pico-8 play session: hold ← + tap ❎, after a click and taps of 🅾, ❎, 🅾+❎, 🅾 in the second before t = 0

[t = 4 s] hold ← ~4s, tap ❎ ~7×
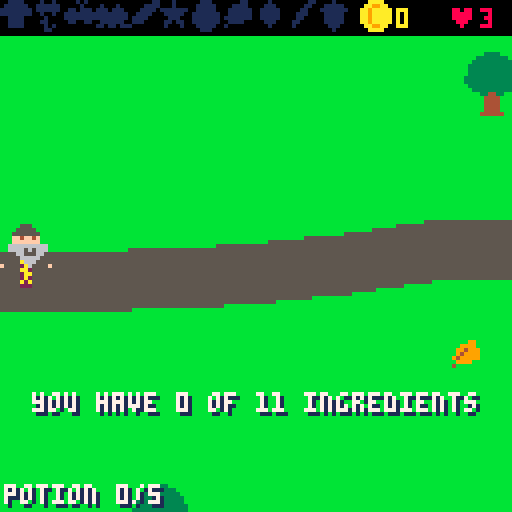

pico-8 cartridge
version 42
__lua__
-- potion master
-- go around and find 11
-- ingredients for your potion.
-- find money and go to the store
-- for the ones you can't find.
-- when you have all 11, press x:
-- the potion makes something
-- that helps you... or it makes
-- evil spirits!

function _init()
 ww=512 wh=384
 names={"mushroom","flower","berries","frog",
  "feather","star","egg","leaf","crystal",
  "carrot","acorn"}
 store={x=398,y=246,w=23,h=19}
 road={}
 addroad({{-8,70},{60,70},{140,58},{210,90},
  {250,150},{270,220},{330,276},{409,276}})
 addroad({{250,150},{320,122},{400,112},
  {460,62},{520,50}})
 addroad({{270,220},{220,282},{150,300},
  {90,350},{60,392}})
 trees={}
 srand(11)
 local tries=0
 while #trees<46 and tries<2000 do
  tries+=1
  local t={x=flr(rnd(ww-16)),y=10+flr(rnd(wh-28))}
  local ok=not near_road(t.x+8,t.y+14,17)
   and not (t.x>store.x-30 and t.x<store.x+40
    and t.y>store.y-30 and t.y<store.y+40)
  for o in all(trees) do
   if abs(o.x-t.x)<18 and abs(o.y-t.y)<14 then ok=false end
  end
  if ok then add(trees,t) end
 end
 srand(t()*1000+stat(95)+stat(94)*60)
 state="title"
 msg="" msgt=0
end

-- smooth the corners, then drop
-- a dot every few pixels
function addroad(p)
 for n=1,3 do
  local q={p[1]}
  for i=1,#p-1 do
   local a,b=p[i],p[i+1]
   add(q,{a[1]*0.75+b[1]*0.25,a[2]*0.75+b[2]*0.25})
   add(q,{a[1]*0.25+b[1]*0.75,a[2]*0.25+b[2]*0.75})
  end
  add(q,p[#p])
  p=q
 end
 for i=1,#p-1 do
  local a,b=p[i],p[i+1]
  local dx,dy=b[1]-a[1],b[2]-a[2]
  local n=max(1,flr(max(abs(dx),abs(dy))/3))
  for k=0,n-1 do
   add(road,{x=a[1]+dx*k/n,y=a[2]+dy*k/n})
  end
 end
end

function near_road(x,y,d)
 for r in all(road) do
  if abs(r.x-x)<d and abs(r.y-y)<d then return true end
 end
 return false
end

function new_game()
 lives=3
 coins=0
 potions=0
 bad=0
 boots=false compass=false magnet=false
 spirits={}
 pl={x=20,y=56,face=1,hurt=0,walk=0}
 for i=1,2 do roamer() end
 new_round()
 state="play"
 say("find 11 ingredients!",90)
end

-- 8 ingredients are out in the
-- world, 3 are only at the store
function new_round()
 have={}
 cnt=0
 items={}
 stock={}
 local order={}
 for i=1,11 do add(order,i) end
 for i=11,2,-1 do
  local j=flr(rnd(i))+1
  order[i],order[j]=order[j],order[i]
 end
 for i=1,11 do
  if i<=3 then add(stock,order[i])
  else place({k=order[i]}) end
 end
 for i=1,10 do place({k=0}) end
end

function place(it)
 for tries=1,60 do
  it.x=12+flr(rnd(ww-24))
  it.y=22+flr(rnd(wh-36))
  local ok=abs(it.x-pl.x)+abs(it.y-pl.y)>50
  if it.x>store.x-16 and it.x<store.x+40
   and it.y>store.y-16 and it.y<store.y+36 then ok=false end
  for o in all(items) do
   if abs(o.x-it.x)<20 and abs(o.y-it.y)<20 then ok=false end
  end
  for t in all(trees) do
   if it.x>t.x-6 and it.x<t.x+22
    and it.y>t.y-6 and it.y<t.y+20 then ok=false end
  end
  if ok then break end
 end
 it.ph=rnd()
 add(items,it)
end

function say(s,n)
 msg=s msgt=n or 75
end

-->8
-- update

function _update()
 if msgt>0 then msgt-=1 end
 if state=="play" then
  update_player()
  update_items()
  update_spirits()
 elseif state=="brew" then
  brewt-=1
  if brewt<=0 then finish_potion() end
 elseif btnp(4) then
  new_game()
 end
end

function at_store()
 local cx,cy=pl.x+6,pl.y+10
 return cx>store.x-8 and cx<store.x+store.w+8
  and cy>store.y-6 and cy<store.y+store.h+12
end

function update_player()
 local p=pl
 if p.hurt>0 then p.hurt-=1 end
 local sp=boots and 1.6 or 1
 local dx,dy=0,0
 if btn(0) then dx=-1 p.face=-1 end
 if btn(1) then dx=1 p.face=1 end
 if btn(2) then dy=-1 end
 if btn(3) then dy=1 end
 if dx!=0 and dy!=0 then sp*=0.75 end
 p.x=mid(0,p.x+dx*sp,ww-13)
 p.y=mid(10,p.y+dy*sp,wh-16)
 if dx!=0 or dy!=0 then p.walk+=1 else p.walk=0 end
 if btnp(5) then
  if cnt>=11 then
   state="brew"
   brewt=75
   sfx(2)
  else
   say("you have "..cnt.." of 11 ingredients")
   sfx(7)
  end
 end
 if btnp(4) and at_store() then
  if #stock==0 then
   say("the store is sold out")
   sfx(7)
  elseif coins<3 then
   say("you need 3 coins")
   sfx(7)
  else
   coins-=3
   local k=stock[1]
   deli(stock,1)
   got(k)
   sfx(6)
  end
 end
end

function got(k)
 have[k]=true
 cnt+=1
 if cnt>=11 then
  say("all 11! press x for a potion",150)
 else
  say(names[k].."! "..cnt.." of 11")
 end
end

function update_items()
 local cx,cy=pl.x+6,pl.y+9
 for i=#items,1,-1 do
  local it=items[i]
  local dx,dy=cx-it.x-4,cy-it.y-4
  local d=max(abs(dx),abs(dy))
  if magnet and d<30 and d>1 then
   it.x+=sgn(dx)*min(1.5,abs(dx))
   it.y+=sgn(dy)*min(1.5,abs(dy))
  end
  if d<9 then
   deli(items,i)
   if it.k==0 then
    coins+=1
    sfx(1)
   else
    got(it.k)
    sfx(0)
   end
  end
 end
end

-- a spirit that lives in the
-- land. it drifts about, and
-- chases the wizard when he
-- comes close, until it tires
function roamer(s)
 s=s or add(spirits,{roam=true,t=0})
 repeat
  s.x=rnd(ww-12) s.y=10+rnd(wh-30)
 until abs(s.x-pl.x)+abs(s.y-pl.y)>150
 s.gx=s.x s.gy=s.y
 s.ch=0 s.tired=60
end

function update_spirits()
 for i=#spirits,1,-1 do
  local s=spirits[i]
  local dx,dy=pl.x-s.x,pl.y+2-s.y
  local d=sqrt(dx*dx+dy*dy)
  local sp=s.spd
  if s.roam then
   if s.tired>0 then s.tired-=1 end
   if d<48 and s.tired<=0 then
    s.ch+=1
    sp=min(0.8,0.55+potions*0.05)
    if s.ch>150 then s.ch=0 s.tired=180 end
   else
    s.ch=0
    -- drift to a spot, then pick
    -- another one
    dx,dy=s.gx-s.x,s.gy-s.y
    d=sqrt(dx*dx+dy*dy)
    sp=0.35
    if d<4 then
     s.gx=mid(0,s.x+rnd(160)-80,ww-12)
     s.gy=mid(10,s.y+rnd(160)-80,wh-20)
    end
   end
  else
   s.t-=1
  end
  if d>1 then
   s.x+=dx/d*sp
   s.y+=dy/d*sp
  end
  dx,dy=pl.x-s.x,pl.y+2-s.y
  if not s.roam and s.t<=0 then
   deli(spirits,i)
  elseif pl.hurt==0 and (s.roam or s.t<570)
   and abs(dx)<9 and abs(dy)<9 then
   lives-=1
   pl.hurt=75
   sfx(5)
   if s.roam then roamer(s) end
   if lives<=0 then
    state="over"
    msgt=0
    return
   end
   say("an evil spirit got you!")
  end
 end
end

function finish_potion()
 potions+=1
 if potions>=5 then
  state="win"
  msgt=0
  sfx(8)
  return
 end
 state="play"
 -- every potion wakes one more
 -- spirit somewhere in the land
 roamer()
 if rnd()<0.5 then
  bad+=1
  for i=1,min(6,bad+2) do
   local a=rnd()
   add(spirits,{x=pl.x+cos(a)*70,y=pl.y+sin(a)*70,
    t=600,spd=min(0.9,0.6+potions*0.06)})
  end
  say("oh no! evil spirits! run!",120)
  sfx(4)
 else
  local opts={}
  if not compass then add(opts,1) end
  if not magnet then add(opts,2) end
  if not boots then add(opts,3) end
  add(opts,4)
  add(opts,5)
  local o=rnd(opts)
  if o==1 then
   compass=true
   say("a compass! it points the way",150)
  elseif o==2 then
   magnet=true
   say("a magnet! things fly to you",150)
  elseif o==3 then
   boots=true
   say("fast boots! you run faster",150)
  elseif o==4 then
   lives=min(5,lives+1)
   say("an extra heart!",150)
  else
   coins+=4
   say("4 coins!",150)
  end
  sfx(3)
 end
 new_round()
end

-->8
-- draw

function _draw()
 if state=="title" then draw_title() return end
 local camx=mid(0,pl.x+6-64,ww-128)
 local camy=mid(0,pl.y+8-68,wh-128)
 cls(11)
 camera(camx,camy)
 for r in all(road) do
  if abs(r.x-camx-64)<73 and abs(r.y-camy-64)<73 then
   circfill(r.x,r.y,7,5)
  end
 end
 sspr(74,11,23,19,store.x,store.y)
 local feet=pl.y+16
 for t in all(trees) do
  if t.y+16<=feet then sspr(104,16,16,16,t.x,t.y) end
 end
 for it in all(items) do
  local b=sin(t()+it.ph)>0.5 and 1 or 0
  icon(it.k,it.x,it.y-b)
 end
 draw_wizard()
 for t in all(trees) do
  if t.y+16>feet then sspr(104,16,16,16,t.x,t.y) end
 end
 for s in all(spirits) do
  -- they fade in and out
  if not s.roam and (s.t>570 or s.t<60) and s.t%4<2 then
  else
   sspr(104,0,12,13,s.x,s.y+sin(t()+s.x/50)*1.5,12,13,pl.x<s.x)
  end
 end
 if state=="brew" then draw_brew() end
 camera()
 draw_hud()
 if state=="play" and at_store() then draw_shop() end
 if msgt>0 then ctext(msg,98) end
 if state=="over" then box("the spirits got you!","z: try again") end
 if state=="win" then box("you are the potion master!","z: play again") end
end

-- 0 coin, 1-11 ingredients,
-- 12 boots, 13 compass, 14 magnet
function icon(k,x,y)
 if k==0 then sspr(16,24,8,8,x,y)
 elseif k<=9 then sspr((k-1)*8,16,8,8,x,y)
 elseif k<=11 then sspr((k-10)*8,24,8,8,x,y)
 else sspr((k-9)*8,24,8,8,x,y) end
end

function draw_wizard()
 local p=pl
 if p.hurt>0 and p.hurt%4<2 then return end
 local bob=p.walk%8>=4 and 1 or 0
 sspr(10,0,13,16,p.x,p.y-bob,13,16,p.face<0)
 if compass and state=="play" then
  local best,bd
  for it in all(items) do
   if it.k>0 then
    local d=abs(it.x-p.x)+abs(it.y-p.y)
    if not bd or d<bd then bd=d best=it end
   end
  end
  if best and bd>24 then
   local dx,dy=best.x+4-p.x-6,best.y+4-p.y-8
   local d=sqrt((dx/16)^2+(dy/16)^2)*16
   dx/=d dy/=d
   local cx,cy=p.x+6,p.y+8
   line(cx+dx*12,cy+dy*12,cx+dx*17,cy+dy*17,7)
   circfill(cx+dx*18,cy+dy*18,1,8)
  end
 end
end

function draw_brew()
 local x=pl.x+(pl.face>0 and 15 or -11)
 local y=pl.y+8
 for i=0,5 do
  local a=(t()*1.5+i/6)%1
  circfill(x+1+(i*5)%8,y-a*14,1+(i%2),({12,14,10,11,8,13})[i+1])
 end
 sspr(43,8,9,8,x,y)
 ctext2("making a potion...",pl.x+6,pl.y-12)
end

function draw_hud()
 rectfill(0,0,127,8,0)
 for i=1,11 do
  if not have[i] then
   for c=1,15 do pal(c,1) end
  end
  icon(i,(i-1)*8,0)
  pal()
 end
 icon(0,90,0)
 print(coins,99,2,10)
 print("\135"..lives,112,2,8)
 shadow("potion "..potions.."/5",1,121,7)
 local x=119
 if boots then icon(12,x,119) x-=9 end
 if compass then icon(13,x,119) x-=9 end
 if magnet then icon(14,x,119) end
end

function draw_shop()
 rectfill(8,104,119,117,1)
 rect(8,104,119,117,7)
 if #stock==0 then
  print("store: sold out!",12,108,7)
 else
  for i=1,#stock do icon(stock[i],2+i*9,105) end
  icon(0,44,105)
  print("3 each   z: buy",53,108,7)
 end
end

function shadow(s,x,y,c)
 print(s,x+1,y+1,1)
 print(s,x,y,c)
end

function ctext(s,y)
 shadow(s,64-#s*2,y,7)
end

function ctext2(s,x,y)
 shadow(s,x-#s*2,y,7)
end

function box(a,b)
 rectfill(8,48,119,76,1)
 rect(8,48,119,76,7)
 print(a,64-#a*2,55,7)
 print(b,64-#b*2,66,10)
end

function draw_title()
 cls(11)
 shadow("potion master",38,8,7)
 sspr(10,0,13,16,20,24,26,32)
 sspr(43,8,9,8,56,38,18,16)
 for i=0,3 do
  circfill(60+i*4,34-(t()*8+i*5)%14,1+i%2,({12,14,10,8})[i+1])
 end
 sspr(74,11,23,19,90,34)
 for i=1,11 do icon(i,(i-1)*11+5,62) end
 ctext("find all 11 ingredients, then",76)
 ctext("press x to make a potion!",83)
 ctext("it makes something to help you",93)
 ctext("...or it makes evil spirits!",100)
 sspr(104,0,12,13,10,5)
 sspr(104,0,12,13,106,5,12,13,true)
 ctext("arrows walk  x potion  z buy",112)
 ctext("press z to start",120)
end
__gfx__
000000000000000555000000000000000000000000000000000000000000000000000000000000000000000000000000000000000000dddd0000000000000000
0000000000000055555000000000000000000000000000000000000000000000000000000000000000000000000000000000000000dddddddd00000000000000
007007000000055555550000000000000000000000000000000000000000000000000000000000000000000000000000000000000dddddddddd0000000000000
0007700000000f4ff4ff0000000000000000000000000000000000000000000000000000000000000000000000000000000000000dddddddddd0000000000000
0007700000000fffffff000000000000000000000000000000000000000000000000000000000000000000000000000000000000dd88dddd88dd000000000000
00700700000666666666600000000000000000000000000000000000000000000000000000000000000000000000000000000000dd88dddd88dd000000000000
00000000000666565666600000000000000000000000000000000000000000000000000000000000000000000000000000000000dddddddddddd000000000000
00000000000066555660000000000000000000000000000000000000000000000000000000000000000000000000000000000000ddd111111ddd000000000000
00000000000006666650000000000000000000000005555555550000000000000000000000000000000000000000000000000000dddd1111dddd000000000000
00000000000000666a50000000000000000000000005555555550000000000000000000000000000000000000000000000000000dddddddddddd000000000000
0000000000f55556a25555f000000000000000000005555555550000000000000000000000000000000000000000000000000000dddddddddddd000000000000
0000000000000052aa50000000000000000000000005555555550000000000000000000000888888888888888888888880000000dd0ddd0ddd0d000000000000
000000000000005aa250000000000000000000000005555555550000000000000000000000888888888888888888888880000000d000d000d000000000000000
0000000000000552a255000000000000000000000000555555500000000000000000000000888888888888888888888880000000000000000000000000000000
000000000000555a2a55500000000000000000000000055555000000000000000000000000888888888888888888888880000000000000000000000000000000
00000000000555522255550000000000000000000000500000500000000000000000000000888888888888888888888880000000000000000000000000000000
0088880000e00e00000303000000000000000077000a00000077700000009900000c000000777777777777777778777770000000000003333000000000000000
087888800eeaaee00000300003000300000077c7000a0000077777000099990000c7c00000777777777788888778887770000000000333333330000000000000
888887880eeaaee00cc03cc0373037300007c770aaaaaaa00777f700099499900c77cc0000778887787787788778777770000000003333333333000000000000
8878888800e00e00c7ccc7cc33333333007c77000aa9aa0077777770094999900c7ccc0000778777888787778778788870000000033333333333300000000000
0077770000030000cccccccc3833338307c7700000aaa00077f77770949999900cccc10000778887787787778778787870000000033333333333300000000000
007ff700003300000cc00cc003333330077700000aa0aa00777777700999900000cc100000777787787787778778788870000000033333333333330000000000
00777700000303000000000033033033500000000a000a0007777700400000000001000000777787787787778778787770000000333333333333330000000000
00000000000330000000000000000000000000000000000000777000000000000000000000778887787788888778787770000000333333333333330000000000
000003300004000000aaaa0004400000006666007700007700000000000000000000000000777777777777777777788770000000033333333333300000000000
00003300044444000aa99aa004400000067787607700007700000000000000000000000000777777777777777777777770000000003333333333000000000000
0009900044444440aa9aaaaa04400000677887768800008800000000000000000000000000777777777777777777777770000000000033443300000000000000
0099900009f99900aa9aaaaa04400000677877768800008800000000000000000000000000777777777777777777777770000000000004444000000000000000
0094000009999900aa9aaaaa044400006771c7768880088800000000000000000000000000777777777777777777777770000000000004444000000000000000
0990000009999900aa9aaaaa04444400677c17760888888000000000000000000000000000777777777777777777777770000000000004444000000000000000
09000000009990000aa99aa004444440067c77600088880000000000000000000000000000000000000000000000000000000000000004444000000000000000
000000000009000000aaaa0005555550006666000000000000000000000000000000000000000000000000000000000000000000000044444400000000000000
bbbbbbbbbbbbbbbbbbbbbbbbbbbbbbbbbbbbbbbbbbbbbbbbbbbbbbbbbbbbbbbbbbbbbbbbbb5555555555555bbbbbbbbbbbbbbbbbbbbbbbbbbbbbbbbbbbbbbbbb
bbbbbbbbbbbbbbbbbbbbbbbbbbbbbbbbbbbbbbbbbbbbbbbbbbbbbbbbbbbbbbbbbbbbbbbbbb5555555555555bbbbbbbbbbbbbbbbbbbbbbbbbbbbbbbbbbbbbbbbb
bbbbbbbbbbbbbbbbbbbbbbbbbbbbbbbbbbbbbbbbbbbbbbbbbbbbbbbbbbbbbbbbbbbbbbbbbb5555555555555bbbbbbbbbbbbbbbbbbbbbbbbbbbbbbbbbbbbbbbbb
bbbbbbbbbbbbbbbbbbbbbbbbbbbbbbbbbbbbbbbbbbbbbbbbbbbbbbbbbbbbbbbbbbbbbbbbbb5555555555555bbbbbbbbbbbbbbbbbbbbbbbbbbbbbbbbbbbbbbbbb
bbbbbbbbbbbbbbbbbbbbbbbbbbbbbbbbbbbbbbbbbbbbbbbbbbbbbbbbbbbbbbbbbbbbbbbbbb5555555555555bbbbbbbbbbbbbbbbbbbbbbbbbbbbbbbbbbbbbbbbb
bbbbbbbbbbbbbbbbbbbbbbbbbbbbbbbbbbbbbbbbbbbbbbbbbbbbbbbbbbbbbbbbbbbbbbbbbb5555555555555bbbbbbbbbbbbbbbbbbbbbbbbbbbbbbbbbbbbbbbbb
bbbbbbbbbbbbbbbbbbbbbbbbbbbbbbbbbbbbbbbbbbbbbbbbbbbbbbbbbbbbbbbbbbbbbbbbbb5555555555555bbbbbbbbbbbbbbbbbbbbbbbbbbbbbbbbbbbbbbbbb
bbbbbbbbbbbbbbbbbbbbbbbbbbbbbbbbbbbbbbbbbbbbbbbbbbbbbbbbbbbbbbbbbbbbbbbbbb5555555555555bbbbbbbbbbbbbbbbbbbbbbbbbbbbbbbbbbbbbbbbb
bbbbbbbbbbbbbbbbbbbbbbbbbbbbbbbbbbbbbbbbbbbbbbbbbbbbbbbbbbbbbbbbbbbbbbbbbb5555555555555bbbbbbbbbbbbbbbbbbbbbbbbbbbbbbbbbbbbbbbbb
bbbbbbbbbbbbbbbbbbbbbbbbbbbbbbbbbbbbbbbbbbbbbbbbbbbbbbbbbbbbbbbbbbbbbbbbbb5555555555555bbbbbbbbbbbbbbbbbbbbbbbbbbbbbbbbbbbbbbbbb
bbbbbbbbbbbbbbbbbbbbbbbbbbbbbbbbbbbbbbbbbbbbbbbbbbbbbbbbbbbbbbbbbbbbbbbbbb5555555555555bbbbbbbbbbbbbbbbbbbbbbbbbbbbbbbbbbbbbbbbb
bbbbbbbbbbbbbbbbbbbbbbbbbbbbbbbb555555555555555555bbbbbbbbbbbbbbbbbbbbbbbb5555555555555bbbbbbbbbbbbbbbbbbbbbbbbbbbbbbbbbbbbbbbbb
555555555555555555555555555555555555555555555555555bbbbbbbbbbbbbbbbbbbbbbb5555555555555bbbbbbbbbbbbbbbbbbbbbbbbbbbbbbbbbbbbbbbbb
55555555555555555555555555555555555555555555555555555bbbbbbbbbbbbbbbbbbbbb5555555555555bbbbbbbbb55555555555555555555555555555555
55555555555555555555555555555555555555555555555555555bbbbbbbbbbbbbbbbbbbbb5555555555555bbbbbbbbb55555555555555555555555555555555
55555555555555555555555555555555555555555555555555555bbbbbbbbbbbbbbbbbbbbb5555555555555bbbbbbbbb55555555555555555555555555555555
5555555555555555555555555555555555555555555555555555555bbbbbbbbbbbbbbbbbbb5555555555555bbbbbbbbb55555555555555555555555555555555
5555555555555555555555555555555555555555555555555555555bbbbbbbbbbbbbbbbbbb5555555555555bbbbbbbbb55555555555555555555555555555555
55555555555555555555555555555555555555555555555555555555bbbbbbbbbbbbbbbbbb5555555555555bbbbbbbbb55555555555555555555555555555555
55555555555555555555555555555555555555555555555555555555bbbbbbbbbbbbbbbbbb5555555555555bbbbbbbbb55555555555555555555555555555555
555555555555555555555555555555555555555555555555555555555bbbbbbbbbbbbbbbbb5555555555555bbbbbbbbb55555555555555555555555555555555
5555555555555555555555555555555555555555555555555555555555bbbbbbbbbbbbbbbb5555555555555bbbbbbbbb55555555555555555555555555555555
5555555555555555555555555555555555555555555555555555555555bbbbbbbbbbbbbbbb5555555555555bbbbbbbbb55555555555555555555555555555555
55555555555555555555555555555555bbbbb5555555555555555555555bbbbbbbbbbbbbbb5555555555555bbbbbbbbb55555555555555555555555555555555
bbbbbbbbbbbbbbbbbbbbbbbbbbbbbbbbbbbbb5555555555555555555555bbbbbbbbbbbbbbb5555555555555bbbbbbbbbbbbbbbbbbbbbbbbbbbbbbbbbbbbbbbbb
bbbbbbbbbbbbbbbbbbbbbbbbbbbbbbbbbbbbbbbbb555555555555555555bbbbbbbbbbbbbbb5555555555555bbbbbbbbbbbbbbbbbbbbbbbbbbbbbbbbbbbbbbbbb
bbbbbbbbbbbbbbbbbbbbbbbbbbbbbbbbbbbbbbbbbbbb555555555555555bbbbbbbbbbbbbbb5555555555555bbbbbbbbbbbbbbbbbbbbbbbbbbbbbbbbbbbbbbbbb
bbbbbbbbbbbbbbbbbbbbbbbbbbbbbbbbbbbbbbbbbbbbb555555555555555bbbbbbbbbbbbbb55555555555555bbbbbbbbbbbbbbbbbbbbbbbbbbbbbbbbbbbbbbbb
bbbbbbbbbbbbbbbbbbbbbbbbbbbbbbbbbbbbbbbbbbbbbb55555555555555bbbbbbbbbbbbbb55555555555555bbbbbbbbbbbbbbbbbbbbbbbbbbbbbbbbbbbbbbbb
bbbbbbbbbbbbbbbbbbbbbbbbbbbbbbbbbbbbbbbbbbbbbbb5555555555555bbbbbbbbbbbbbb55555555555555bbbbbbbbbbbbbbbbbbbbbbbbbbbbbbbbbbbbbbbb
bbbbbbbbbbbbbbbbbbbbbbbbbbbbbbbbbbbbbbbbbbbbbbb5555555555555bbbbbbbbbbbbbb55555555555555bbbbbbbbbbbbbbbbbbbbbbbbbbbbbbbbbbbbbbbb
bbbbbbbbbbbbbbbbbbbbbbbbbbbbbbbbbbbbbbbbbbbbbbb5555555555555bbbbbbbbbbbbbb55555555555555bbbbbbbbbbbbbbbbbbbbbbbbbbbbbbbbbbbbbbbb
bbbbbbbbbbbbbbbbbbbbbbbbbbbbbbbbbbbbbbbbbbbbbbbbbbbbbbbb17271525354515253545bbbbbbbbbbbbbbbbbbbbbbbbbbbbbbbbbbbbbbbbbbbbbbbbbbbb
bbbbbbbbbbbbbbbbbbbbbbbbbbbbbbbbbbbbbbbbbbbbbbbbbbbbbbbbbbbbbbbbbbbbbbbbbbbbbbbbbbbbbbbbbbbbbbbbbbbbbbbbbbbbbbbbbbbbbbbbbbbbbbbb
bbbbbbbbbbbbbbbbbbbbbbbbbbbbbbbbbbbbbbbbbbbbbbbbbbbbbbbbbbbb1626364616263646bbbbbbbbbbbbbbbbbbbbbbbbbbbbbbbbbbbbbbbbbbbbbbbbbbbb
bbbbbbbbbbbbbbbbbbbbbbbbbbbbbbbbbbbbbbbbbbbbbbbbbbbbbbbbbbbbbbbbbbbbbbbbbbbbbbbbbbbbbbbbbbbbbbbbbbbbbbbbbbbbbbbbbbbbbbbbbbbbbbbb
bbbbbbbbbbbbbbbbbbbbbbbbbbbbbbbbbbbbbbbbbbbbbbbbbbbbbbbbbbbb1727374717273747bbbbbbbbbbbbbbbbbbbbbbbbbbbbbbbbbbbbbbbbbbbbbbbbbbbb
bbbbbbbbbbbbbbbbbbbbbbbbbbbbbbbbbbbbbbbbbbbbbbbbbbbbbbbbbbbbbbbbbbbbbbbbbbbbbbbbbbbbbbbbbbbbbbbbbbbbbbbbbbbbbbbbbbbbbbbbbbbbbbbb
bbbbbbbbbbbbbbbbbbbbbbbbbbbbbbbbbbbbbbbbbbbbbbbbbbbbbbbbbbbbbbbbbbbb1424344414243444bbbbbbbbbbbbbbbbbbbbbbbbbbbbbbbbbbbbbbbbbbbb
bbbbbbbbbbbbbbbbbbbbbbbbbbbbbbbbbbbbbbbbbbbbbbbbbbbbbbbbbbbbbbbbbbbbbbbbbbbbbbbbbbbbbbbbbbbbbbbbbbbbbbbbbbbbbbbbbbbbbbbbbbbbbbbb
00000000555555555555555555555555bbbbbbbbbbbbbbbbbbbbbbbbbbbbbbbbbbbb1525354515253545bbbbbbbbbbbb55555555555555555555555555555555
00000000555555555555555555555555bbbbbbbbbbbbbbbbbbbbbbbbbbbbbbbbbbbbbbbbbbbbbbbbbbbbbbbbbbbbbbbb55555555555555555555555555555555
00000000555555555555555555555555bbbbbbbbbbbbbbbbbbbbbbbbbbbbbbbbbbbb1626364616263646bbbbbbbbbbbb55555555555555555555555555555555
00000000555555555555555555555555bbbbbbbbbbbbbbbbbbbbbbbbbbbbbbbbbbbbbbbbbbbbbbbbbbbbbbbbbbbbbbbb55555555555555555555555555555555
00000000555555555555555555555555bbbbbbbbbbbbbbbbbbbbbbbbbbbbbbbbbbbb1727374717273747bbbbbbbbbbbb55555555555555555555555555555555
00000000555555555555555555555555bbbbbbbbbbbbbbbbbbbbbbbbbbbbbbbbbbbbbbbbbbbbbbbbbbbbbbbbbbbbbbbb55555555555555555555555555555555
00000000555555555555555555555555bbbbbbbbbbbbbbbbbbbbbbbbbbbbbbbbbbbbbbbbbbbb1424344414243444142434441424344414243444555555555555
00000000555555555555555555555555bbbbbbbbbbbbbbbbbbbbbbbbbbbbbbbbbbbbbbbbbbbbbbbbbbbbbbbbbbbbbbbb55555555555555555555555555555555
00000000555555bbbb55555555555555bbbbbbbbbbbbbbbbbbbbbbbbbbbbbbbbbbbbbbbbbbbb1525354515253545152535451525354515253545555555555555
00000000bbbbbbbbbbbbbbbbbbbbbbbbbbbbbbbbbbbbbbbbbbbbbbbbbbbbbbbbbbbbbbbbbbbbbbbbbbbbbbbbbbbbbbbbbbbbbbbbbbbbbbbbbbbbbbbbbbbbbbbb
00000000bbbbbbbbbbbbbbbbbbbbbbbbbbbbbbbbbbbbbbbbbbbbbbbbbbbbbbbbbbbbbbbbbbbb1626364616263646162636461626364616263646bbbbbbbbbbbb
00000000bbbbbbbbbbbbbbbbbbbbbbbbbbbbbbbbbbbbbbbbbbbbbbbbbbbbbbbbbbbbbbbbbbbbbbbbbbbbbbbbbbbbbbbbbbbbbbbbbbbbbbbbbbbbbbbbbbbbbbbb
00000000bbbbbbbbbbbbbbbbbbbbbbbbbbbbbbbbbbbbbbbbbbbbbbbbbbbbbbbbbbbbbbbbbbbb1727374717273747172737471727374717273747bbbbbbbbbbbb
00000000bbbbbbbbbbbbbbbbbbbbbbbbbbbbbbbbbbbbbbbbbbbbbbbbbbbbbbbbbbbbbbbbbbbbbbbbbbbbbbbbbbbbbbbbbbbbbbbbbbbbbbbbbbbbbbbbbbbbbbbb
00000000bbbbbbbbbbbbbbbbbbbbbbbbbbbbbbbbbbbbbbbbbbbbbbbbbbbbbbbbbbbbbbbbbbbbbbbbbbbbbbbbbbbbbbbbbbbbbbbbbbbbbbbbbbbbbbbbbbbbbbbb
00000000bbbbbbbbbbbbbbbbbbbbbbbbbbbbbbbbbbbbbbbbbbbbbbbbbbbbbbbbbbbbbbbbbbbbbbbbbbbbbbbbbbbbbbbbbbbbbbbbbbbbbbbbbbbbbbbbbbbbbbbb
00000000bbbbbbbbbbbbbbbbbbbbbbbbbbbbbbbbbbbbbbbbbbbbbbbbbbbbbbbbbbbbbbbbbbbbbbbbbbbbbbbbbbbbbbbbbbbbbbbbbbbbbbbbbbbbbbbbbbbbbbbb
00000000bbbbbbbbbbbbbbbbbbbbbbbbbbbbbbbbbbbbbbbbbbbbbbbbbbbbbbbbbbbbbbbbbbbbbbbbbbbbbbbbbbbbbbbbbbbbbbbbbbbbbbbbbbbbbbbbbbbbbbbb
00000000bbbbbbbbbbbbbbbbbbbbbbbbbbbbbbbbbbbbbbbbbbbbbbbbbbbbbbbbbbbbbbbbbbbbbbbbbbbbbbbbbbbbbbbbbbbbbbbbbbbbbbbbbbbbbbbbbbbbbbbb
00000000bbbbbbbbbbbbbbbbbbbbbbbbbbbbbbbbbbbbbbbbbbbbbbbbbbbbbbbbbbbbbbbbbbbbbbbbbbbbbbbbbbbbbbbbbbbbbbbbbbbbbbbbbbbbbbbbbbbbbbbb
00000000bbbbbbbbbbbbbbbbbbbbbbbbbbbbbbbbbbbbbbbbbbbbbbbbbbbbbbbbbbbbbbbbbbbbbbbbbbbbbbbbbbbbbbbbbbbbbbbbbbbbbbbbbbbbbbbbbbbbbbbb
00000000bbbbbbbbbbbbbbbbbbbbbbbbbbbbbbbbbbbbbbbbbbbbbbbbbbbbbbbbbbbbbbbbbbbbbbbbbbbbbbbbbbbbbbbbbbbbbbbbbbbbbbbbbbbbbbbbbbbbbbbb
00000000bbbbbbbbbbbbbbbbbbbbbbbbbbbbbbbbbbbbbbbbbbbbbbbbbbbbbbbbbbbbbbbbbbbbbbbbbbbbbbbbbbbbbbbbbbbbbbbbbbbbbbbbbbbbbbbbbbbbbbbb
00000000bbbbbbbbbbbbbbbbbbbbbbbbbbbbbbbbbbbbbbbbbbbbbbbbbbbbbbbbbbbbbbbbbbbbbbbbbbbbbbbbbbbbbbbbbbbbbbbbbbbbbbbbbbbbbbbbbbbbbbbb
0000000000000000000000000000000000000000000000000000000000000000bbbbbbbbbbbbbbbbbbbbbbbbbbbbbbbbbbbbbbbbbbbbbbbbbbbbbbbbbbbbbbbb
0000000000000000000000000000000000000000000000000000000000000000bbbbbbbbbbbbbbbbbbbbbbbbbbbbbbbbbbbbbbbbbbbbbbbbbbbbbbbbbbbbbbbb
0000000000000000000000000000000000000000000000000000000000000000bbbbbbbbbbbbbbbbbbbbbbbbbbbbbbbbbbbbbbbbbbbbbbbbbbbbbbbbbbbbbbbb
0000000000000000000000000000000000000000000000000000000000000000bbbbbbbbbbbbbbbbbbbbbbbbbbbbbbbbbbbbbbbbbbbbbbbbbbbbbbbbbbbbbbbb
0000000000000000000000000000000000000000000000000000000000000000bbbbbbbbbbbbbbbbbbbbbbbbbbbbbbbbbbbbbbbbbbbbbbbbbbbbbbbbbbbbbbbb
0000000000000000000000000000000000000000000000000000000000000000bbbbbbbbbbbbbbbbbbbbbbbbbbbbbbbbbbbbbbbbbbbbbbbbbbbbbbbbbbbbbbbb
0000000000000000000000000000000000000000000000000000000000000000bbbbbbbbbbbbbbbbbbbbbbbbbbbbbbbbbbbbbbbbbbbbbbbbbbbbbbbbbbbbbbbb
0000000000000000000000000000000000000000000000000000000000000000bbbbbbbbbbbbbbbbbbbbbbbbbbbbbbbbbbbbbbbbbbbbbbbbbbbbbbbbbbbbbbbb
__map__
414243447840407b474747474747474747474747474747474040404000000000000000000000000000000000000000000000000000000000000000000000000000000000000000000000000000000000000000000000000000000000000000000000000000000000000000000000000000000000000000000000000000000000
4142434441424344414243444142434441424747474747474040404040000000000000000000000000000000000000000000000000000000000000000000000000000000000000000000000000000000000000000000000000000000000000000000000000000000000000000000000000000000000000000000000000000000
5152535460606060606060606060474747474747474747474040404040400000000000000000000000000000000000000000000000000000000000000000000000000000000000000000000000000000000000000000000000000000000000000000000000000000000000000000000000000000000000000000000000000000
6162636461626364606060606060606060606060606047474040404040404040400000000000000000000000000000000000000000000000000000000000000000000000000000000000000000000000000000000000000000000000000000000000000000000000000000000000000000000000000000000000000000000000
6060606060606060606060606060606060606060606060404040404040404040404000000000000000000000000000000000000000000000000000000000000000000000000000000000000000000000000000000000000000000000000000000000000000000000000000000000000000000000000000000000000000000000
6060606060606060606060606060606060606060606060606040404040404040404040000000000000000000000000000000000000000000000000000000000000000000000000000000000000000000000000000000000000000000000000000000000000000000000000000000000000000000000000000000000000000000
404040404040404047474747b8b9474747476060606060606060604040404040404040400000000000000000000000000000000000000000000000000000000000000000000000000000000000000000000000000000000000000000000000000000000000000000000000000000000000000000000000000000000000000000
4040474040404040474747474747474747474747606060606060606060404040404040404000000000000000000000000000000000000000000000000000000000000000000000000000000000000000000000000000000000000000000000000000000000000000000000000000000000000000000000000000000000000000
4040404040474040474747474747474040404040404060606060606060404040404040404040000000000000000000000000000000000000000000000000000000000000000000000000000000000000000000000000000000000000000000000000000000000000000000000000000000000000000000000000000000000000
4040474047474047404040404040404040404040404040406060606060424040404040404040400000000000000000000000000000000000000000000000000000000000000000000000000000000000000000000000000000000000000000000000000000000000000000000000000000000000000000000000000000000000
404040404040404040cb40c8c9ca404040404040404040404060606060404040404040404040400000000000000000000000000000000000000000000000000000000000000000000000000000000000000000000000000000000000000000000000000000000000000000000000000000000000000000000000000000000000
4040404040404040404040404040404040404040404040404040606060604040404040404040404000000000000000000000000000000000000000000000000000000000000000000000000000000000000000000000000000000000000000000000000000000000000000000000000000000000000000000000000000000000
e4e5e6e7e8e9eaebeaebe7404040404040404040404040404040406060604040404040404040404040400000000000000000000000000000000000000000000000000000000000000000000000000000000000000000000000000000000000000000000000000000000000000000000000000000000000000000000000000000
0000000000000000000000004040404040404040404040404040406060606040404040404040404040404000000000000000000000000000000000000000000000000000000000000000000000000000000000000000000000000000000000000000000000000000000000000000000000000000000000000000000000000000
0000000000000000000000004040404040404040404040404040404060606040404040404040404040404000000000000000000000000000000000000000000000000000000000000000000000000000000000000000000000000000000000000000000000000000000000000000000000000000000000000000000000000000
0000000000000000000000000040404040404040404040404040404060606060404040404040404040404040000000000000000000000000000000000000000000000000000000000000000000000000000000000000000000000000000000000000000000000000000000000000000000000000000000000000000000000000
0000000000000000000000000000000040404040404040404040404040606060404040404040404040404040400000000000000000000000000000000000000000000000000000000000000000000000000000000000000000000000000000000000000000000000000000000000000000000000000000000000000000000000
0000000000000000000000000000000000000040404040404040404040606060604040404040404040404040404000000000000000000000000000000000000000000000000000000000000000000000000000000000000000000000000000000000000000000000000000000000000000000000000000000000000000000000
0000000000000000000000000000000000000000404040404047484040476060604040404040404040404040400000000000000000000000000000000000000000000000000000000000000000000000000000000000000000000000000000000000000000000000000000000000000000000000000000000000000000000000
0000000000000000000000000000000000000000004040404040584040576060606040404040404040404040400000000000000000000000000000000000000000000000000000000000000000000000000000000000000000000000000000000000000000000000000000000000000000000000000000000000000000000000
0000000000000000000000000000000000000000004040404040684040406860606040404040404040404040400000000000000000000000000000000000000000000000000000000000000000000000000000000000000000000000000000000000000000000000000000000000000000000000000000000000000000000000
0000000000000000000000000000000000000000000040404040404040404060606060404040404040404040400000000000000000000000000000000000000000000000000000000000000000000000000000000000000000000000000000000000000000000000000000000000000000000000000000000000000000000000
0000000000000000000000000000000000000000000000404040404040404040606060404040404040404040400000000000000000000000000000000000000000000000000000000000000000000000000000000000000000000000000000000000000000000000000000000000000000000000000000000000000000000000
0000000000000000000000000000000000000000000000004040404040404040406060604040404040404040400000000000000000000000000000000000000000000000000000000000000000000000000000000000000000000000000000000000000000000000000000000000000000000000000000000000000000000000
0000000000000000000000000000000000000000000000000040404040404040406060606040404040404040400000000000000000000000000000000000000000000000000000000000000000000000000000000000000000000000000000000000000000000000000000000000000000000000000000000000000000000000
0000000000000000000000000000000000000000000000000040404040404040404060606040404040404040400000000000000000000000000000000000000000000000000000000000000000000000000000000000000000000000000000000000000000000000000000000000000000000000000000000000000000000000
0000000000000000000000000000000000000000000000000040404040404040404060606060404040404040404000000000000000000000000000000000000000000000000000000000000000000000000000000000000000000000000000000000000000000000000000000000000000000000000000000000000000000000
0000000000000000000000000000000000000000000000000000404040404040404040606060404040404040404000000000000000000000000000000000000000000000000000000000000000000000000000000000000000000000000000000000000000000000000000000000000000000000000000000000000000000000
0000000000000000000000000000000000000000000000000000404040404040404040606060604040404040404040000000000000000000000000000000000000000000000000000000000000000000000000000000000000000000000000000000000000000000000000000000000000000000000000000000000000000000
0000000000000000000000000000000000000000000000000000004040404040404040406060606040404040404040400000000000000000000000000000000000000000000000000000000000000000000000000000000000000000000000000000000000000000000000000000000000000000000000000000000000000000
0000000000000000000000000000000000000000000000000000000040404040404040404060606040404040404040400000000000000000000000000000000000000000000000000000000000000000000000000000000000000000000000000000000000000000000000000000000000000000000000000000000000000000
0000000000000000000000000000000000000000000000000000000040404040404040424060606040404040404040400000000000000000000000000000000000000000000000000000000000000000000000000000000000000000000000000000000000000000000000000000000000000000000000000000000000000000
